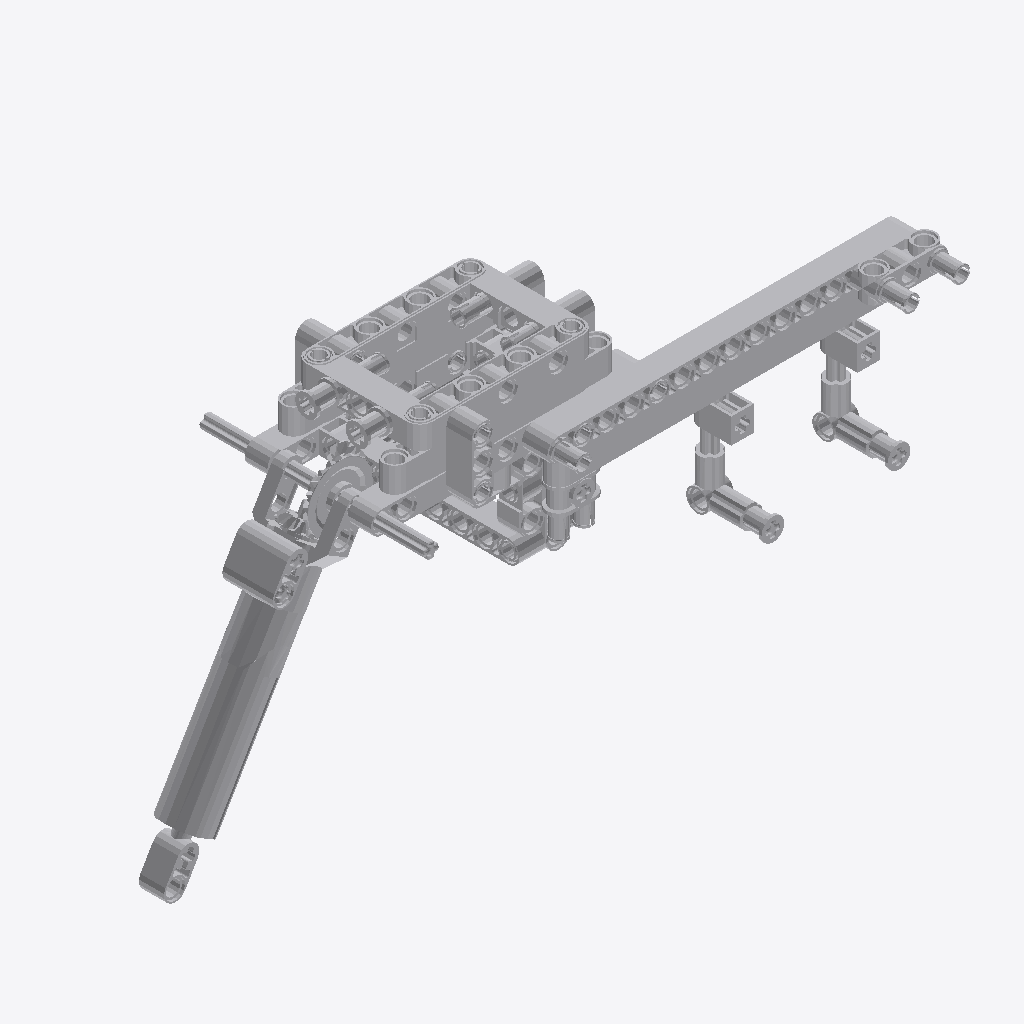
Isometric view of an IFC building model (IFC-SPF (STEP), schema IFC2X3, length unit millimetre), seen from the south-west, elements coloured by IFC class (only those large enough to see are counted): 55 other elements (light grey).
Extent 0.221 m × 0.080 m × 0.108 m (x, y, z). Elements (66): 66 IfcBuildingElementProxy.

HEADER;
FILE_DESCRIPTION(('Unknown'),'2;1');
FILE_NAME('Body1','2025-07-22T13:35:56+02:00',('Unknown'),('Unknown'),'ST-DEVELOPER v19.4','Unknown','OpenTools');
FILE_SCHEMA(('IFC2X3'));
ENDSEC;
DATA;
#151124=IFCPROJECT('07hUkdHgGydfWsFJH56q5B',#192548,'Body1',' ',' ',' ',' ',(#192543),#151125);
#151123=IFCBUILDING('3G2N19bOG__grq1LV0cQPU',#192548,'Default Building',$,$,#151055,$,$,.ELEMENT.,0.0,0.0,$);
#275=IFCBUILDINGELEMENTPROXY('18os84$NKp9uJRwYQfa5l4',#192548,'ClGray_4539880_AVV',' ','ClGray_4539880_AVV',#151056,#341,' ',.ELEMENT.);
#324=IFCBUILDINGELEMENTPROXY('3kjgbNa$iq8e4XNUKeuo1e',#192548,'Ye_4542579_AVV',' ','Ye_4542579_AVV',#151106,#390,' ',.ELEMENT.);
#314=IFCBUILDINGELEMENTPROXY('34v8UdjDCs_A8WKUq6qsWy',#192548,'ClGrey_4638507_b)_AVV',' ','ClGrey_4638507_b)_AVV',#151096,#380,' ',.ELEMENT.);
#283=IFCBUILDINGELEMENTPROXY('2v9I0Gowu$893iIft9vfcE',#192548,'ClGray_4540797_AVV',' ','ClGray_4540797_AVV',#151064,#349,' ',.ELEMENT.);
#295=IFCBUILDINGELEMENTPROXY('3PMgQbF2CtdgFl7sCR1OsA',#192548,'Ye_4542579_AVV',' ','Ye_4542579_AVV',#151076,#361,' ',.ELEMENT.);
#317=IFCBUILDINGELEMENTPROXY('0N_U9PO7Cr9OfMJWC$Rape',#192548,'Gray_4528038_AVV',' ','Gray_4528038_AVV',#151099,#383,' ',.ELEMENT.);
#289=IFCBUILDINGELEMENTPROXY('21fwtYVISsvAsxXTwmzUvj',#192548,'Ye_4187136_AVV',' ','Ye_4187136_AVV',#151070,#355,' ',.ELEMENT.);
#313=IFCBUILDINGELEMENTPROXY('2Z6IxP1Lmzy9Gtuen_bbU8',#192548,'Gray_4638507_a)_AVV',' ','Gray_4638507_a)_AVV',#151095,#379,' ',.ELEMENT.);
#325=IFCBUILDINGELEMENTPROXY('1F9WjSzxOsswjwDEmAOrEZ',#192548,'ClGray_4225033_AVV',' ','ClGray_4225033_AVV',#151107,#391,' ',.ELEMENT.);
#285=IFCBUILDINGELEMENTPROXY('336XtkAmiweA$D6OyCGVbp',#192548,'Ye_4187136_AVV',' ','Ye_4187136_AVV',#151066,#351,' ',.ELEMENT.);
#290=IFCBUILDINGELEMENTPROXY('0Y33_D5yu$hxdTWkxWLNqY',#192548,'Black_4142822_AVV',' ','Black_4142822_AVV',#151071,#356,' ',.ELEMENT.);
#305=IFCBUILDINGELEMENTPROXY('32vyGFfyiycvzB5liTmS7o',#192548,'Ye_4142133_AVV',' ','Ye_4142133_AVV',#151086,#371,' ',.ELEMENT.);
#296=IFCBUILDINGELEMENTPROXY('181Jfe62G_yR7GCaRbIVlk',#192548,'ClGray_4296059_AVV',' ','ClGray_4296059_AVV',#151077,#362,' ',.ELEMENT.);
#316=IFCBUILDINGELEMENTPROXY('0LPaJTvOCyixTZJSdTe7o2',#192548,'Gray_4638507_d)_AVV',' ','Gray_4638507_d)_AVV',#151098,#382,' ',.ELEMENT.);
#279=IFCBUILDINGELEMENTPROXY('0oqJmJ_7GwlQ8MUfA1EMzm',#192548,'ClGray_4535768_JCA',' ','ClGray_4535768_JCA',#151060,#345,' ',.ELEMENT.);
#280=IFCBUILDINGELEMENTPROXY('3amYyuBQm$h94j83tVg_Vq',#192548,'ClGray_4558690_JC',' ','ClGray_4558690_JC',#151061,#346,' ',.ELEMENT.);
#327=IFCBUILDINGELEMENTPROXY('1oHujzu$SoRh7DuCtYkxPv',#192548,'Black_4107767_JCA',' ','Black_4107767_JCA',#151109,#393,' ',.ELEMENT.);
#326=IFCBUILDINGELEMENTPROXY('1JBwolGiOxJxGJVFS5LtWE',#192548,'Black_4107767_JCA',' ','Black_4107767_JCA',#151108,#392,' ',.ELEMENT.);
#293=IFCBUILDINGELEMENTPROXY('05KzcjfkazAeCc404IBem5',#192548,'Black_4119589_AVV',' ','Black_4119589_AVV',#151074,#359,' ',.ELEMENT.);
#311=IFCBUILDINGELEMENTPROXY('1OIex$WwOyB9EiAvmamQPQ',#192548,'Red_4270473_AVV',' ','Red_4270473_AVV',#151092,#377,' ',.ELEMENT.);
#312=IFCBUILDINGELEMENTPROXY('3ibb_JHRCsEfG6EwQLsegV',#192548,'Red_4270473_AVV',' ','Red_4270473_AVV',#151093,#378,' ',.ELEMENT.);
#332=IFCBUILDINGELEMENTPROXY('2HAyUgiEqofwf48pwDqTSp',#192548,'ClGray_4211865_AVV',' ','ClGray_4211865_AVV',#151114,#398,' ',.ELEMENT.);
#333=IFCBUILDINGELEMENTPROXY('2to4vjTFqwCBriaM_Jv7du',#192548,'ClGray_4211865_AVV',' ','ClGray_4211865_AVV',#151115,#399,' ',.ELEMENT.);
#329=IFCBUILDINGELEMENTPROXY('2xr7ox8q4qxg85X7glpeDu',#192548,'Red_4227155_JCA',' ','Red_4227155_JCA',#151111,#395,' ',.ELEMENT.);
#328=IFCBUILDINGELEMENTPROXY('2Upm_4FzusCOUTtbeuWOH3',#192548,'Red_4227155_JCA',' ','Red_4227155_JCA',#151110,#394,' ',.ELEMENT.);
#276=IFCBUILDINGELEMENTPROXY('2rQ0wzlze_9fzyr1VkzDwK',#192548,'Black_4142822_AVV',' ','Black_4142822_AVV',#151057,#342,' ',.ELEMENT.);
#323=IFCBUILDINGELEMENTPROXY('2awFC6X3WqCx22E9n8HoXP',#192548,'Black_4121715_MCM',' ','Black_4121715_MCM',#151105,#389,' ',.ELEMENT.);
#338=IFCBUILDINGELEMENTPROXY('2gFI2EnzOm3wWwj8fijyv7',#192548,'Blue_4514553_MCM',' ','Blue_4514553_MCM',#151120,#404,' ',.ELEMENT.);
#337=IFCBUILDINGELEMENTPROXY('01sSIfBoum8uqh2FPXfB6p',#192548,'Ye_4153707_AVV',' ','Ye_4153707_AVV',#151119,#403,' ',.ELEMENT.);
#334=IFCBUILDINGELEMENTPROXY('3WcQjsAEiz5hb_$SchzuAl',#192548,'Ye_4153707_AVV',' ','Ye_4153707_AVV',#151116,#400,' ',.ELEMENT.);
#304=IFCBUILDINGELEMENTPROXY('28RYHkjsOtDAiIzL32IvxD',#192548,'ClGray_4225033_AVV',' ','ClGray_4225033_AVV',#151085,#370,' ',.ELEMENT.);
#340=IFCBUILDINGELEMENTPROXY('3Qx1qE3B0vuuB6Cwtm42yL',#192548,'Sand_4565452_AVV',' ','Sand_4565452_AVV',#151122,#406,' ',.ELEMENT.);
#335=IFCBUILDINGELEMENTPROXY('3wMUJ2NW4x6fZL3KTuUv1K',#192548,'Blue_4514553_MCM',' ','Blue_4514553_MCM',#151117,#401,' ',.ELEMENT.);
#282=IFCBUILDINGELEMENTPROXY('06Aijb9ouywg8WK808MGNb',#192548,'Sand_4565452_AVV',' ','Sand_4565452_AVV',#151063,#348,' ',.ELEMENT.);
#309=IFCBUILDINGELEMENTPROXY('3HqMFZBqWoUfZnU6QUEzO6',#192548,'Gray_4560177_JCA',' ','Gray_4560177_JCA',#151090,#375,' ',.ELEMENT.);
#310=IFCBUILDINGELEMENTPROXY('1Nlmi7OmysqwdpGBJpjeNu',#192548,'Gray_4560177_JCA',' ','Gray_4560177_JCA',#151091,#376,' ',.ELEMENT.);
#301=IFCBUILDINGELEMENTPROXY('1FqMNa7hOwaA7gdSnN3eD_',#192548,'Black_4121715_MCM',' ','Black_4121715_MCM',#151082,#367,' ',.ELEMENT.);
#284=IFCBUILDINGELEMENTPROXY('2m9E3RuWipXRP6yl80G0jC',#192548,'Blue_4514553_MCM',' ','Blue_4514553_MCM',#151065,#350,' ',.ELEMENT.);
#286=IFCBUILDINGELEMENTPROXY('2zTZH6jCqrwhu5wVnL3G7Q',#192548,'Blue_4514553_MCM',' ','Blue_4514553_MCM',#151067,#352,' ',.ELEMENT.);
#287=IFCBUILDINGELEMENTPROXY('1THNtMHguy_xn5DszEJcuS',#192548,'Blue_4514553_MCM',' ','Blue_4514553_MCM',#151068,#353,' ',.ELEMENT.);
#291=IFCBUILDINGELEMENTPROXY('3PqLD1TbCo_ANVhO6EhW3u',#192548,'Black_4121715_MCM',' ','Black_4121715_MCM',#151072,#357,' ',.ELEMENT.);
#321=IFCBUILDINGELEMENTPROXY('2VlRVzrBCpCQh$yjy$boFe',#192548,'Black_4121715_MCM',' ','Black_4121715_MCM',#151103,#387,' ',.ELEMENT.);
#292=IFCBUILDINGELEMENTPROXY('2QUb6jl84mEujzFinImqJA',#192548,'Black_4121715_MCM',' ','Black_4121715_MCM',#151073,#358,' ',.ELEMENT.);
#322=IFCBUILDINGELEMENTPROXY('3Au$s4PbuxV9ECgRFo7sD6',#192548,'Black_4121715_MCM',' ','Black_4121715_MCM',#151104,#388,' ',.ELEMENT.);
#288=IFCBUILDINGELEMENTPROXY('2yu_MKUXqt6uLfOcM_e$1H',#192548,'Blue_4514553_MCM',' ','Blue_4514553_MCM',#151069,#354,' ',.ELEMENT.);
#320=IFCBUILDINGELEMENTPROXY('0B4y6S2_0vWQSLJKye7Ejh',#192548,'Red_4142865_JCA',' ','Red_4142865_JCA',#151102,#386,' ',.ELEMENT.);
#339=IFCBUILDINGELEMENTPROXY('0gLhk5QhWs1uMKn6D1$J$L',#192548,'Black_4121715_MCM',' ','Black_4121715_MCM',#151121,#405,' ',.ELEMENT.);
#330=IFCBUILDINGELEMENTPROXY('19XAMzT5apbPgoqSRglpiN',#192548,'Red_4142865_JCA',' ','Red_4142865_JCA',#151112,#396,' ',.ELEMENT.);
#331=IFCBUILDINGELEMENTPROXY('3g3q13XtWyFQZgJ6MVCGPg',#192548,'Red_4142865_JCA',' ','Red_4142865_JCA',#151113,#397,' ',.ELEMENT.);
#277=IFCBUILDINGELEMENTPROXY('0P1ysQXrymcQ1w0u$2YB68',#192548,'Black_4121715_MCM',' ','Black_4121715_MCM',#151058,#343,' ',.ELEMENT.);
#319=IFCBUILDINGELEMENTPROXY('0o_FQq4VC$nQfqzl6s2Kv1',#192548,'Red_4142865_JCA',' ','Red_4142865_JCA',#151101,#385,' ',.ELEMENT.);
#294=IFCBUILDINGELEMENTPROXY('0yqlMDrdavlhJMKUeuKCFn',#192548,'Blue_4206482_JCA',' ','Blue_4206482_JCA',#151075,#360,' ',.ELEMENT.);
#318=IFCBUILDINGELEMENTPROXY('3M3P1UKVqmgBtRGdXGlu4r',#192548,'ClGray_4211815_JCA',' ','ClGray_4211815_JCA',#151100,#384,' ',.ELEMENT.);
#297=IFCBUILDINGELEMENTPROXY('387Zwfje8m28$4UyqeO8dJ',#192548,'ClGray_4296059_AVV',' ','ClGray_4296059_AVV',#151078,#363,' ',.ELEMENT.);
#281=IFCBUILDINGELEMENTPROXY('3w9CbkzzOmROQsPRyfABPO',#192548,'ClGray_4535768_JCA',' ','ClGray_4535768_JCA',#151062,#347,' ',.ELEMENT.);
ENDSEC;
